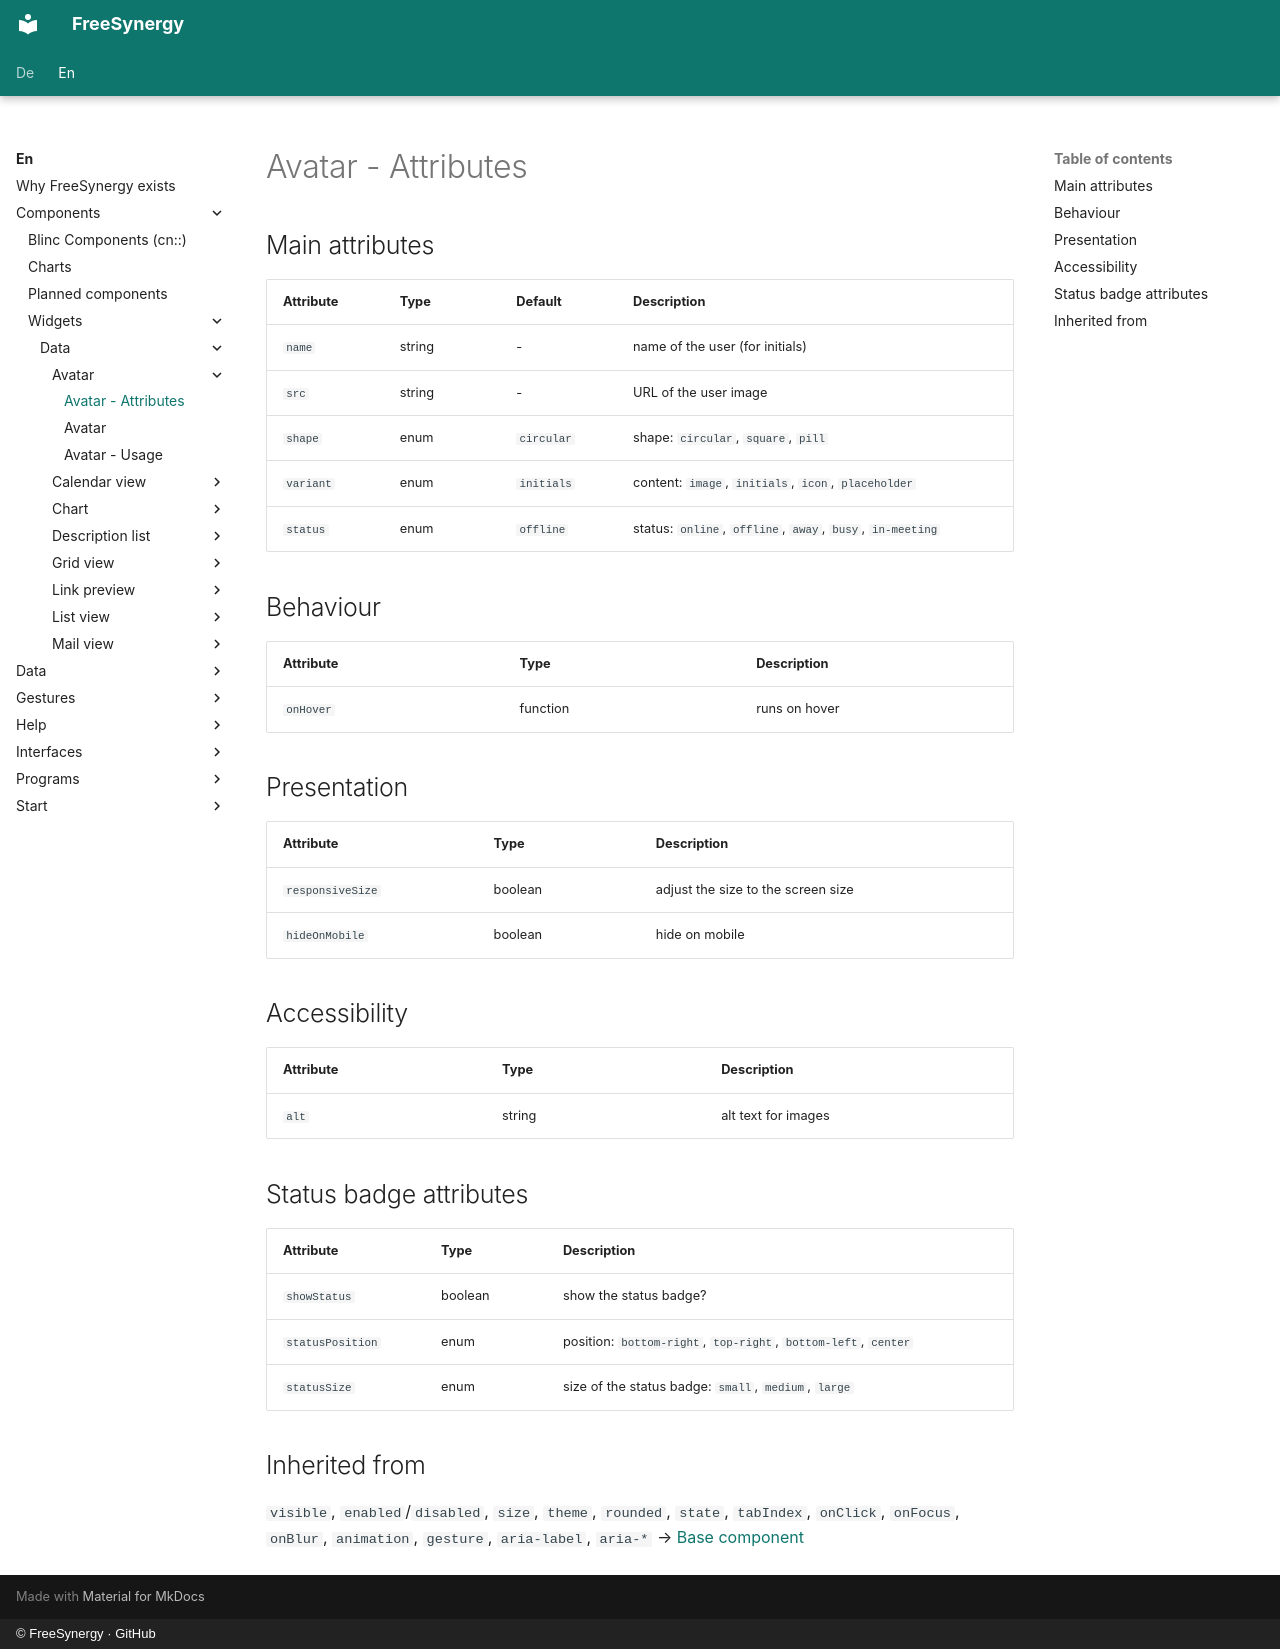

repository: FreeSynergy/fs-documentation · page: en/components/widgets/data/avatar/attributes/index.html · generator: mkdocs · copyright: © FreeSynergy · GitHub

# Avatar - Attributes

## Main attributes

| Attribute | Type | Default | Description |
|-----------|------|---------|-------------|
| `name` | string | - | name of the user (for initials) |
| `src` | string | - | URL of the user image |
| `shape` | enum | `circular` | shape: `circular`, `square`, `pill` |
| `variant` | enum | `initials` | content: `image`, `initials`, `icon`, `placeholder` |
| `status` | enum | `offline` | status: `online`, `offline`, `away`, `busy`, `in-meeting` |

## Behaviour

| Attribute | Type | Description |
|-----------|------|-------------|
| `onHover` | function | runs on hover |

## Presentation

| Attribute | Type | Description |
|-----------|------|-------------|
| `responsiveSize` | boolean | adjust the size to the screen size |
| `hideOnMobile` | boolean | hide on mobile |

## Accessibility

| Attribute | Type | Description |
|-----------|------|-------------|
| `alt` | string | alt text for images |

## Status badge attributes

| Attribute | Type | Description |
|-----------|------|-------------|
| `showStatus` | boolean | show the status badge? |
| `statusPosition` | enum | position: `bottom-right`, `top-right`, `bottom-left`, `center` |
| `statusSize` | enum | size of the status badge: `small`, `medium`, `large` |

## Inherited from

`visible`, `enabled`/`disabled`, `size`, `theme`, `rounded`, `state`,
`tabIndex`, `onClick`, `onFocus`, `onBlur`, `animation`, `gesture`,
`aria-label`, `aria-*` → [Base component](../../../primitives/basics/base.md)
